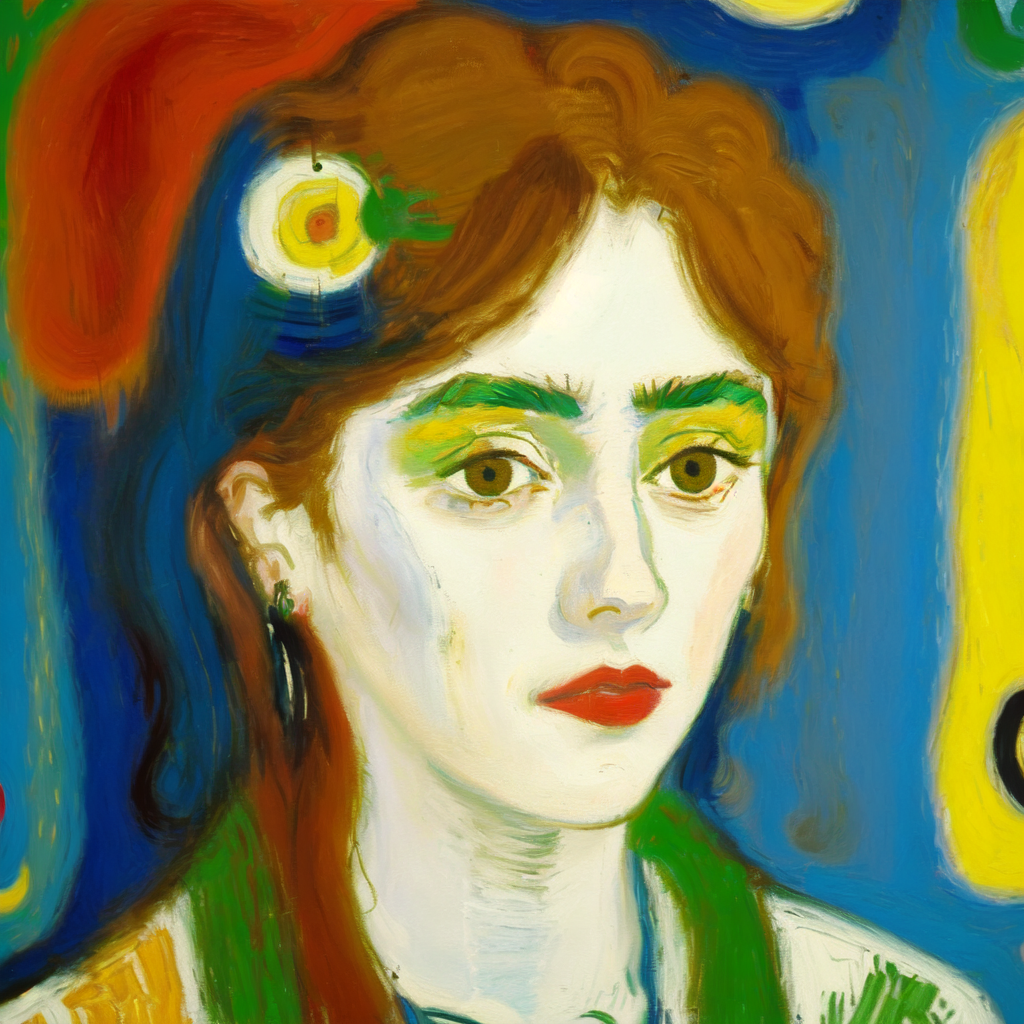
Generation parameters embedded in this image by AUTOMATIC1111 Stable Diffusion web UI or a fork of it (Forge, ...) (PNG 'parameters' text chunk):
Masterpiece. Oil Painting. Pastel Painting. Portrait of woman. Inspired by the works of Basquiat, Picasso, van Gogh, Georges Braque, Kadisnky. beautiful, work of genius, beautiful composition. Detailed. Cubism. Beautiful face, beautiful nose, beautiful eyes, beautiful hair, cute, pretty, happy, serene.
Negative prompt: art frame, bad art, bad face, watermark, text, cropped, out of frame, worst quality, low quality, jpeg artifacts, ugly, duplicate, morbid, mutilated, extra fingers, mutated hands, poorly drawn hands, poorly drawn face, mutation, deformed, blurry, dehydrated, bad anatomy, bad proportions, extra limbs, cloned face, disfigured, gross proportions, malformed limbs, missing arms, missing legs, extra arms, extra legs, fused fingers, too many fingers, long neck, framed, duplicate, nonsense, bad details, close-up, realistic, photo-realistic, bad hair, weird hairstyle, afro hairstyle, photo, tattoos, watermarks, text, large nose, ugly, long face, long neck, bad anatomy, disproportion, large face, large head, big face, big head.
Steps: 20, Sampler: Euler a, CFG scale: 7, Seed: 1134255789, Size: 512x512, Model hash: 9da0c2b94d, Model: oilPainting_oilPaintingV10, Denoising strength: 0.35, Hires upscale: 2, Hires upscaler: Latent